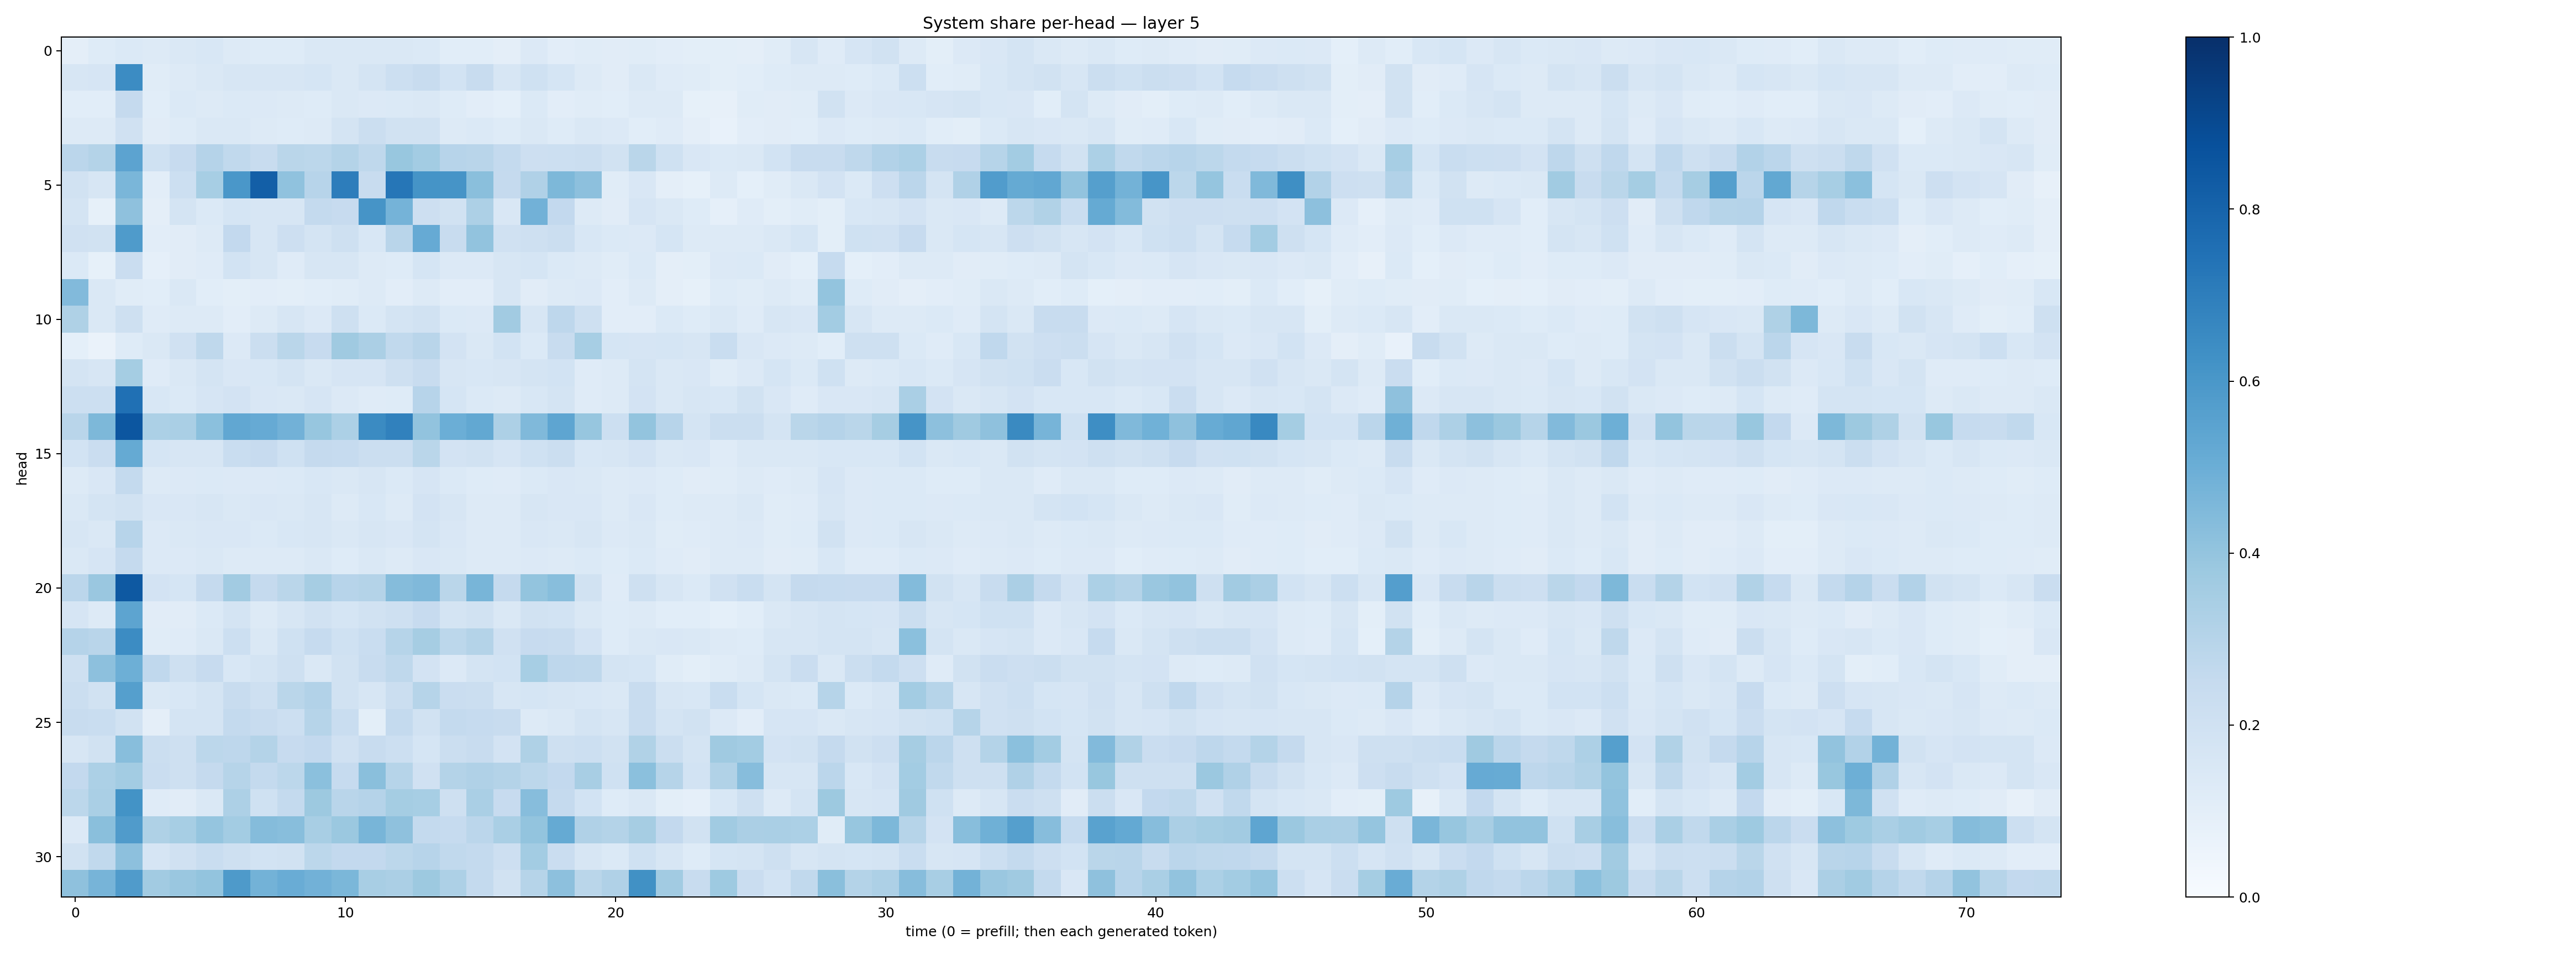

The data file committed next to this chart (first rows):
0.09496114, 0.12182127, 0.13708591, 0.12536152, 0.14596204, 0.15391493, 0.13046494, 0.12359991, 0.124632575, 0.14631315, 0.14766875, 0.14782917, 0.1435224, 0.13774882, 0.10631348, 0.10646738, 0.096353695, 0.13372128, 0.10283903, 0.11520551, 0.11317378, 0.11474703, 0.1050849, 0.10003255
0.1569, 0.1675, 0.6469, 0.1151, 0.1294, 0.1452, 0.1579, 0.1636, 0.1638, 0.168, 0.1465, 0.1794, 0.2173, 0.2378, 0.1848, 0.2361, 0.1564, 0.2023, 0.1691, 0.1278, 0.1125, 0.1425, 0.1179, 0.1144
0.1082, 0.108, 0.2528, 0.1066, 0.1377, 0.132, 0.1386, 0.1333, 0.1273, 0.1219, 0.1412, 0.1359, 0.1382, 0.1453, 0.1218, 0.1031, 0.0905, 0.1399, 0.1029, 0.1159, 0.1085, 0.1279, 0.1294, 0.08505
0.1254, 0.1316, 0.1959, 0.1128, 0.123, 0.145, 0.1457, 0.1277, 0.1229, 0.1321, 0.1743, 0.2221, 0.1909, 0.195, 0.126, 0.1394, 0.1234, 0.1478, 0.125, 0.146, 0.1356, 0.1081, 0.1172, 0.09604
0.2841, 0.306, 0.5444, 0.2006, 0.2446, 0.3045, 0.2617, 0.2346, 0.287, 0.2781, 0.3066, 0.2721, 0.3885, 0.3591, 0.296, 0.2896, 0.2555, 0.2111, 0.2149, 0.2197, 0.1937, 0.2873, 0.2, 0.1496
0.1944, 0.1575, 0.4632, 0.1048, 0.2165, 0.3443, 0.5988, 0.8185, 0.4077, 0.2938, 0.7003, 0.2403, 0.7296, 0.6165, 0.6099, 0.4234, 0.2524, 0.3183, 0.4557, 0.4159, 0.1149, 0.1498, 0.09471, 0.08394
0.1788, 0.0833, 0.4121, 0.09422, 0.1765, 0.137, 0.1683, 0.1568, 0.1577, 0.2547, 0.245, 0.6106, 0.473, 0.2137, 0.1951, 0.3276, 0.1522, 0.4815, 0.2608, 0.1301, 0.11, 0.1658, 0.1459, 0.1214
0.1962, 0.1901, 0.5849, 0.1029, 0.1123, 0.1325, 0.259, 0.1593, 0.2133, 0.1762, 0.2091, 0.1536, 0.2898, 0.5127, 0.236, 0.4042, 0.1979, 0.2046, 0.2227, 0.154, 0.1378, 0.1363, 0.168, 0.1279
0.1369, 0.08387, 0.2296, 0.08912, 0.1105, 0.1175, 0.1838, 0.1591, 0.1203, 0.1599, 0.164, 0.1307, 0.1236, 0.1693, 0.1338, 0.1356, 0.1581, 0.1694, 0.1373, 0.1265, 0.1152, 0.1388, 0.097, 0.1006
0.4429, 0.1461, 0.1155, 0.1092, 0.1419, 0.1085, 0.1012, 0.1039, 0.1011, 0.1087, 0.1134, 0.1287, 0.1026, 0.131, 0.1025, 0.1017, 0.1595, 0.1121, 0.1309, 0.1358, 0.1016, 0.1256, 0.09438, 0.08318
0.3205, 0.1416, 0.2067, 0.1185, 0.131, 0.1262, 0.1047, 0.1286, 0.1607, 0.1365, 0.2078, 0.139, 0.1734, 0.1882, 0.1387, 0.134, 0.3608, 0.1565, 0.2736, 0.209, 0.102, 0.1047, 0.1382, 0.1217
0.09126, 0.06449, 0.1217, 0.1446, 0.1983, 0.2721, 0.1362, 0.2244, 0.2857, 0.2446, 0.3675, 0.3351, 0.2629, 0.2906, 0.1815, 0.1407, 0.1869, 0.1367, 0.2379, 0.3462, 0.1702, 0.1641, 0.1697, 0.1581
0.1721, 0.1583, 0.3516, 0.1209, 0.1465, 0.1775, 0.151, 0.155, 0.173, 0.1477, 0.1642, 0.1667, 0.2065, 0.2409, 0.1592, 0.1536, 0.1604, 0.1785, 0.1859, 0.12, 0.1272, 0.1727, 0.1408, 0.1498
0.2165, 0.2156, 0.7531, 0.1531, 0.1369, 0.1643, 0.1804, 0.1503, 0.1467, 0.1674, 0.1348, 0.119, 0.124, 0.2954, 0.1713, 0.1381, 0.1325, 0.1535, 0.1782, 0.1174, 0.1256, 0.1828, 0.1477, 0.158
0.2907, 0.4547, 0.8542, 0.3284, 0.3368, 0.4208, 0.5281, 0.5146, 0.483, 0.3916, 0.3317, 0.6519, 0.6873, 0.4062, 0.4982, 0.5249, 0.325, 0.4465, 0.5357, 0.3927, 0.2183, 0.3985, 0.295, 0.177
0.187, 0.2295, 0.5188, 0.1695, 0.1625, 0.1622, 0.2327, 0.2433, 0.1994, 0.2511, 0.2473, 0.2252, 0.2253, 0.2887, 0.1826, 0.1888, 0.1672, 0.2005, 0.2207, 0.1535, 0.1608, 0.1828, 0.1422, 0.1487
0.1315, 0.1503, 0.2555, 0.1284, 0.1331, 0.1396, 0.1341, 0.1332, 0.1388, 0.1545, 0.145, 0.1566, 0.1405, 0.1644, 0.1406, 0.1213, 0.1172, 0.1393, 0.1502, 0.1473, 0.1288, 0.1338, 0.1218, 0.1122
0.1459, 0.1762, 0.1949, 0.1502, 0.1511, 0.1603, 0.1418, 0.1499, 0.1407, 0.1569, 0.1307, 0.1548, 0.1328, 0.1831, 0.161, 0.1317, 0.131, 0.1563, 0.152, 0.1504, 0.1286, 0.1496, 0.1224, 0.1297
0.164, 0.1476, 0.2937, 0.1334, 0.1429, 0.1522, 0.1499, 0.1398, 0.1532, 0.1603, 0.1437, 0.1565, 0.152, 0.1756, 0.1491, 0.1292, 0.1282, 0.1503, 0.1414, 0.1593, 0.1348, 0.1431, 0.1167, 0.1191
0.1475, 0.1645, 0.2504, 0.1346, 0.1331, 0.1483, 0.1306, 0.1265, 0.1325, 0.1442, 0.1237, 0.1436, 0.1325, 0.1487, 0.1416, 0.1294, 0.1308, 0.1361, 0.1309, 0.1381, 0.1231, 0.1376, 0.1205, 0.1112
0.2834, 0.3829, 0.841, 0.18, 0.1714, 0.2534, 0.3618, 0.2531, 0.2853, 0.3506, 0.2941, 0.3061, 0.4352, 0.4462, 0.2866, 0.4672, 0.2522, 0.3998, 0.4263, 0.1945, 0.1188, 0.2057, 0.1581, 0.1394
0.1675, 0.1269, 0.5409, 0.1101, 0.1107, 0.1371, 0.1728, 0.1313, 0.1589, 0.1923, 0.1693, 0.1927, 0.2109, 0.2433, 0.173, 0.1894, 0.1473, 0.1913, 0.1841, 0.1458, 0.123, 0.1299, 0.107, 0.1081
0.3046, 0.2917, 0.6474, 0.1138, 0.1189, 0.1453, 0.2161, 0.1442, 0.1997, 0.2476, 0.2, 0.2306, 0.2976, 0.3478, 0.2774, 0.3053, 0.1965, 0.243, 0.2377, 0.1825, 0.1236, 0.1472, 0.1494, 0.1408
0.2039, 0.4167, 0.4949, 0.2684, 0.2053, 0.2453, 0.1526, 0.1794, 0.2045, 0.1466, 0.1913, 0.2422, 0.2711, 0.18, 0.1344, 0.1782, 0.1843, 0.3456, 0.2765, 0.2733, 0.1725, 0.1712, 0.1168, 0.1
0.2263, 0.1903, 0.5635, 0.1426, 0.1562, 0.1769, 0.2345, 0.2091, 0.2858, 0.3086, 0.1915, 0.1596, 0.2245, 0.2979, 0.229, 0.2228, 0.1593, 0.1705, 0.1629, 0.1524, 0.1478, 0.2406, 0.158, 0.1548
0.2371, 0.2313, 0.1904, 0.09585, 0.1731, 0.1781, 0.2573, 0.2374, 0.2176, 0.2992, 0.2307, 0.09985, 0.2546, 0.1939, 0.2577, 0.2463, 0.2362, 0.132, 0.1481, 0.1742, 0.1592, 0.2388, 0.1738, 0.1903
0.16, 0.1928, 0.4275, 0.2219, 0.2095, 0.2789, 0.275, 0.3086, 0.2449, 0.2599, 0.1986, 0.2397, 0.2181, 0.1705, 0.2188, 0.2384, 0.183, 0.3217, 0.2101, 0.2155, 0.195, 0.3139, 0.2251, 0.1773
0.26, 0.3295, 0.3566, 0.2275, 0.209, 0.2506, 0.2984, 0.2543, 0.2799, 0.4206, 0.2463, 0.4221, 0.3, 0.1965, 0.3052, 0.3171, 0.3077, 0.2805, 0.259, 0.3429, 0.2031, 0.4195, 0.2981, 0.186
0.2784, 0.3388, 0.6208, 0.1205, 0.111, 0.148, 0.3273, 0.2014, 0.2552, 0.3776, 0.2894, 0.3009, 0.3554, 0.3457, 0.2056, 0.337, 0.2444, 0.4322, 0.2537, 0.1845, 0.1225, 0.1468, 0.09955, 0.08872
0.1359, 0.424, 0.5803, 0.3228, 0.3472, 0.3964, 0.3571, 0.4341, 0.4293, 0.3436, 0.3801, 0.4662, 0.4105, 0.2569, 0.248, 0.2847, 0.3386, 0.4008, 0.5189, 0.3185, 0.3063, 0.3508, 0.2581, 0.195
0.1949, 0.2624, 0.4155, 0.1656, 0.1972, 0.2337, 0.2068, 0.1842, 0.1949, 0.28, 0.2594, 0.2607, 0.2803, 0.2964, 0.2646, 0.2577, 0.2119, 0.3558, 0.2277, 0.1601, 0.1386, 0.2001, 0.1609, 0.1234
0.4112, 0.4696, 0.5806, 0.3616, 0.3848, 0.4014, 0.5865, 0.4781, 0.5064, 0.4808, 0.459, 0.34, 0.332, 0.3769, 0.3256, 0.2551, 0.1936, 0.2974, 0.4166, 0.2863, 0.3171, 0.625, 0.3629, 0.241
